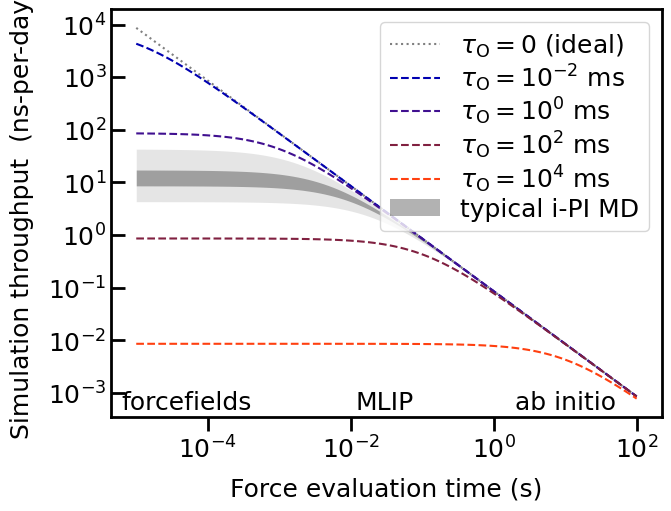

Write the Python code that produced this figure.
import numpy as np
import matplotlib.pyplot as plt
import matplotlib as mpl
# Define format
plt.rc("font", **{"family": "sans-serif", "sans-serif": ["Arial"]})
tick_major_size = 10
tick_minor_size = 7
labelsize = 20
fontsize = 18
legend_fontsize = 15

plt.rcParams["font.size"] = fontsize
plt.rc("axes", linewidth=2, labelpad=10)
#plt.rcParams["xtick.direction"] = "in"
plt.rcParams["ytick.direction"] = "in"
plt.rc("xtick.major", size=tick_major_size, width=2)
#plt.rc("xtick.minor", size=tick_minor_size, width=2)
plt.rc("ytick.major", size=tick_major_size, width=2)
plt.rc("ytick.minor", size=0, width=2)

#fig,ax = plt.subplots(figsize=(5,4))

fig, ax = plt.subplots(1, figsize=(6.6,5), constrained_layout=True)
x = np.geomspace(1e-5, 1e2, 100)
ax.minorticks_off()

ax.loglog(x, 86.4e3*1e-6/x, ':', c='gray', label=r"$\tau_\mathrm{O}=0$ (ideal)")
for e, c, t in zip([-5,-3,-1, 1], ["#0000B0", "#401090", "#802040", "#FF4010"], ["10^{-2}$ ms","10^0$ ms", "10^2$ ms", "10^4$ ms"]):
    ax.loglog(x, 86.4e3*1e-6/(x+10.0**e), '--', c=c, label=r"$\tau_\mathrm{O}="+t)

ax.fill_between(x, 86.4e3*1e-6/(x+2e-3), 86.4e3*1e-6/(x+2e-2), color="gray", alpha=0.2, lw=0)
ax.fill_between(x, 86.4e3*1e-6/(x+5e-3), 86.4e3*1e-6/(x+1e-2), color="k", alpha=0.3, lw=0, label=r"typical i-PI MD")

ax.text(10, 5e-4, "ab initio", ha="center")
ax.text(0.03, 5e-4, "MLIP", ha="center")
ax.text(5e-5, 5e-4, "forcefields", ha="center")
ax.legend(labelspacing=0.1)
ax.set_xlabel(r"Force evaluation time (s)")
ax.set_ylabel(r"Simulation throughput  (ns-per-day)")
fig.savefig("simple-overhead-scheme.pdf")
